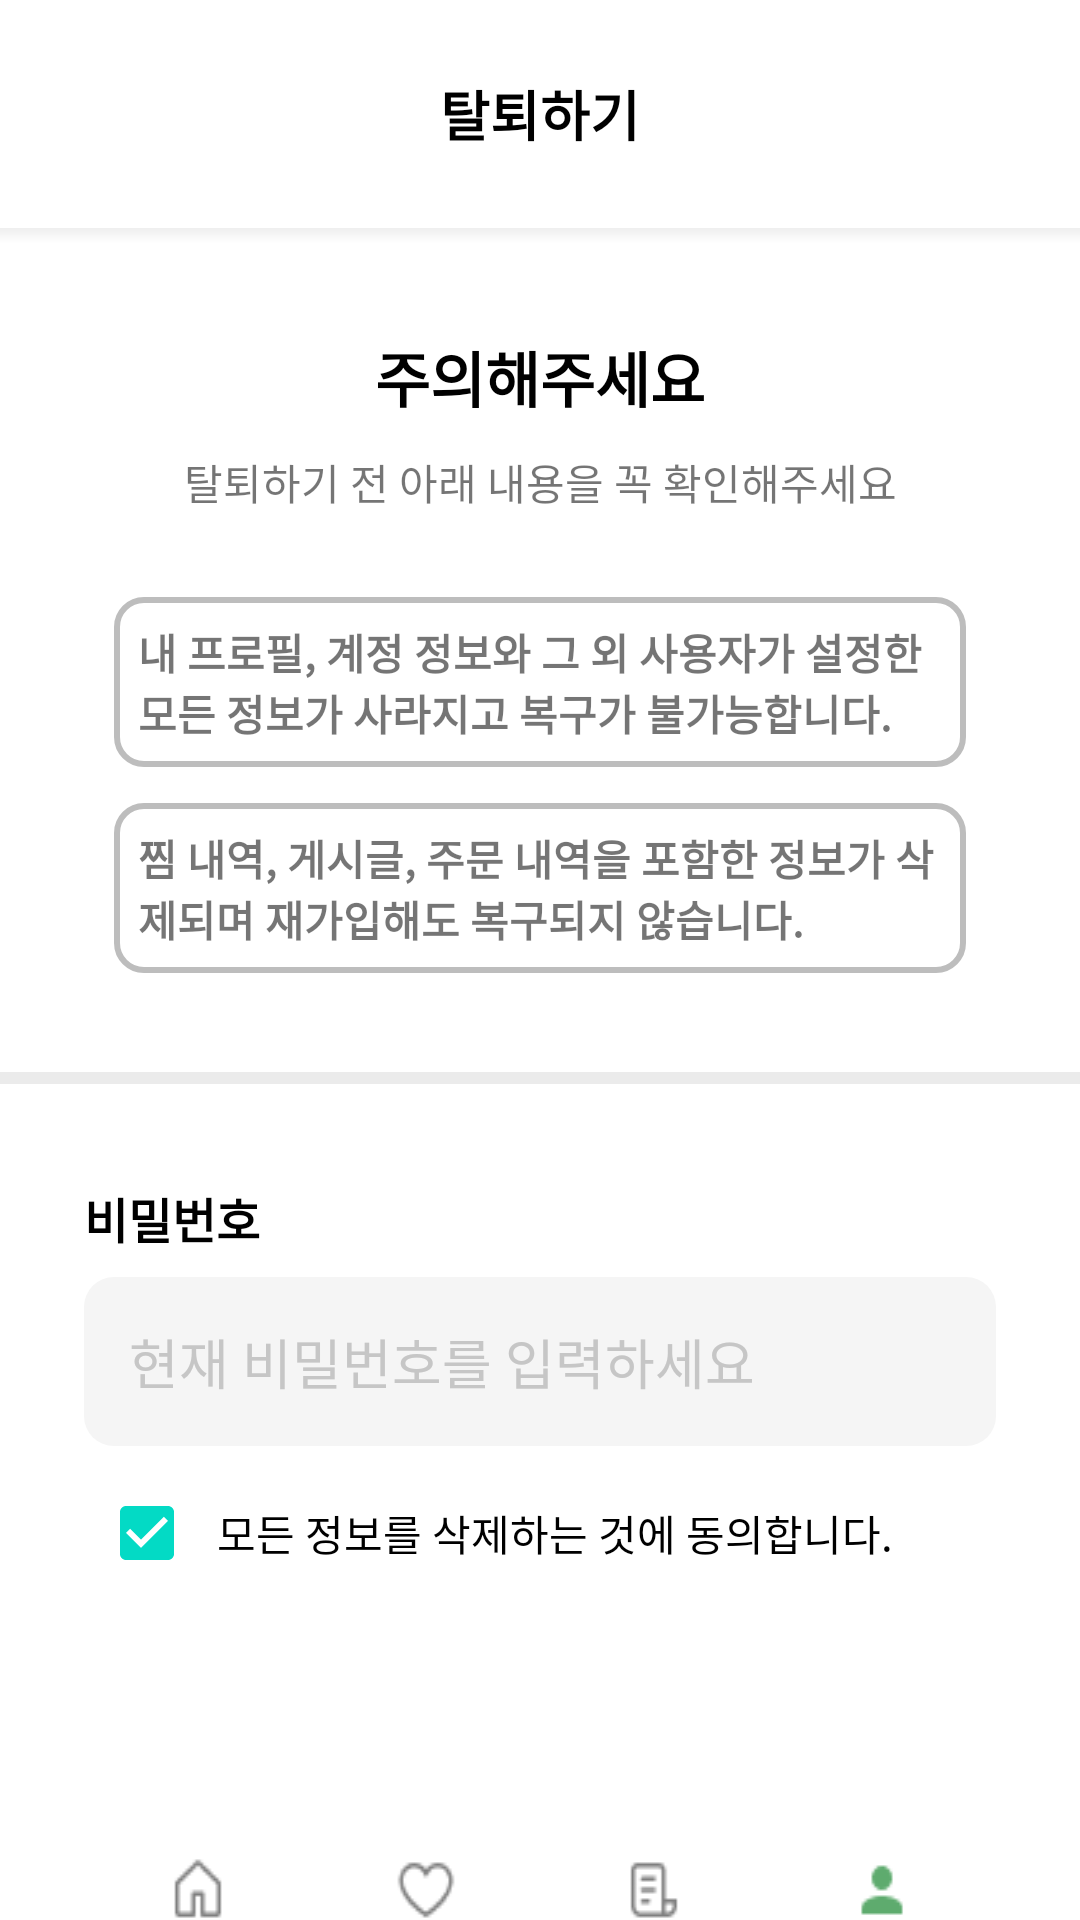

Layout XML and referenced resources for this Android screen:
<!-- AndroidManifest.xml: application theme Theme.SharedReceiptsApplication -->
<!-- res/layout/activity_drop_out.xml -->
<?xml version="1.0" encoding="utf-8"?>

<LinearLayout
    xmlns:android="http://schemas.android.com/apk/res/android"
    android:orientation="vertical"
    android:layout_width="match_parent"
    android:layout_height="match_parent"
    android:weightSum="1">

    <TextView
        android:layout_width="match_parent"
        android:layout_height="56dp"
        android:text="탈퇴하기"
        android:textSize="18dp"
        android:textStyle="bold"
        android:textColor="#000"
        android:gravity="center"
        android:layout_gravity="center"
        android:layout_margin="10dp"/>
    <View
        android:layout_width="match_parent"
        android:layout_height="5dp"
        android:background="@drawable/drop_shadow"/>
    <LinearLayout
        android:layout_width="wrap_content"
        android:layout_height="wrap_content"
        android:orientation="vertical"
        android:layout_marginRight="28dp"
        android:layout_marginLeft="28dp">
    <TextView
        android:layout_marginTop="30dp"
        android:layout_width="match_parent"
        android:layout_height="match_parent"
        android:text="주의해주세요"
        android:textSize="20dp"
        android:textStyle="bold"
        android:gravity="center"
        android:textColor="#000"/>
    <TextView
        android:layout_width="match_parent"
        android:layout_height="wrap_content"
        android:text="탈퇴하기 전 아래 내용을 꼭 확인해주세요"
        android:textSize="14dp"
        android:layout_marginTop="10dp"
        android:gravity="center"
        />
    <TextView
        android:layout_width="wrap_content"
        android:layout_height="wrap_content"
        android:text="내 프로필, 계정 정보와 그 외 사용자가 설정한 모든 정보가 사라지고 복구가 불가능합니다."
        android:padding="8dp"
        android:layout_marginTop="28dp"
        android:layout_marginLeft="10dp"
        android:layout_marginRight="10dp"
        android:textStyle="bold"
        android:background="@drawable/exit_text"/>

    <TextView
        android:layout_width="wrap_content"
        android:layout_height="wrap_content"
        android:text="찜 내역, 게시글, 주문 내역을 포함한 정보가 삭제되며 재가입해도 복구되지 않습니다."
        android:padding="8dp"
        android:layout_marginTop="12dp"
        android:layout_marginLeft="10dp"
        android:layout_marginRight="10dp"
        android:layout_marginBottom="33dp"
        android:textStyle="bold"
        android:background="@drawable/exit_text"
        />
    </LinearLayout>

    <ImageView
        android:layout_width="match_parent"
        android:layout_height="4dp"
        android:background="@drawable/gray_box"
        android:layout_marginBottom="33dp"
        />
    <LinearLayout
        android:layout_width="match_parent"
        android:layout_height="match_parent"
        android:orientation="vertical"
        android:layout_marginRight="28dp"
        android:layout_marginLeft="28dp">

    <TextView
        android:layout_width="wrap_content"
        android:layout_height="wrap_content"
        android:text="비밀번호"
        android:textStyle="bold"
        android:textSize="16dp"
        android:textColor="#000"
        android:layout_marginBottom="8dp"
        />
    <EditText
        android:id="@+id/drop_pw"
        android:layout_width="match_parent"
        android:layout_height="wrap_content"
        android:background="@drawable/edit_text_gray"
        android:paddingLeft="10dp"
        android:hint="현재 비밀번호를 입력하세요"
        android:padding="15dp"
        android:textColorHint="#C6C6C6"/>
    <View
        android:layout_width="0dp"
        android:layout_height="0dp"
        android:layout_weight="0.9"/>
    <LinearLayout
        android:layout_width="wrap_content"
        android:layout_height="wrap_content"
        android:orientation="horizontal"
        android:layout_margin="5dp">
        <CheckBox
            android:id="@+id/check_drop_out"
            android:layout_width="wrap_content"
            android:layout_height="wrap_content"
            android:checked="true"
            />
        <TextView
            android:layout_width="wrap_content"
            android:layout_height="wrap_content"
            android:layout_gravity="center"
            android:layout_marginLeft="-9dp"
            android:text="모든 정보를 삭제하는 것에 동의합니다."
            android:textColor="#000"/>
    </LinearLayout>
    <android.widget.Button
        android:id="@+id/mypagelogout"
        android:layout_width="match_parent"
        android:layout_height="48dp"
        android:background="@drawable/bg_pink_radius"
        android:text="탈퇴하기"
        android:textSize="16dp"
        android:textColor="#fff" />
        <android.widget.Button
            android:id="@+id/check_drop_out_btn"
            android:layout_marginTop="20dp"
            android:layout_width="match_parent"
            android:layout_height="wrap_content"
            android:background="@drawable/navigationbar_mapage"/>
    </LinearLayout>
</LinearLayout>
<!-- resources referenced by this layout -->
<resources>
  <!-- drawable drop_shadow (drawable) -->
  <?xml version="1.0" encoding="utf-8"?>
  <shape xmlns:android="http://schemas.android.com/apk/res/android">
      <gradient
          android:angle="90"
          android:endColor="#eee"
          android:startColor="#fff" />
  </shape>
  <!-- drawable edit_text_gray (drawable) -->
  <?xml version="1.0" encoding="utf-8"?>
  <shape xmlns:android="http://schemas.android.com/apk/res/android"
      android:shape="rectangle" android:padding = "10dp">
      <solid android:color="#F5F5F5"/>
      <corners
          android:bottomLeftRadius="10dp"
          android:bottomRightRadius="10dp"
          android:topLeftRadius="10dp"
          android:topRightRadius="10dp"/>
      
  </shape>
  <!-- drawable exit_text (drawable) -->
  <?xml version="1.0" encoding="utf-8"?>
  <shape xmlns:android="http://schemas.android.com/apk/res/android"
      android:shape="rectangle" android:padding = "10dp">
      <corners
          android:bottomLeftRadius="9dp"
          android:bottomRightRadius="9dp"
          android:topLeftRadius="9dp"
          android:topRightRadius="9dp"/>
      <stroke android:width="2dp"
          android:color="#BDBDBD"></stroke>
  </shape>
  <!-- drawable gray_box (drawable) -->
  <?xml version="1.0" encoding="utf-8"?>
  <shape xmlns:android="http://schemas.android.com/apk/res/android"
      android:shape="rectangle" android:padding = "10dp">
      <solid android:color="#EBEBEB"/>
  </shape>
  <!-- drawable navigationbar_mapage: png bitmap (drawable, 2560 bytes) -->
  <style name="Theme.SharedReceiptsApplication" parent="Theme.MaterialComponents.DayNight.DarkActionBar">
          
          <item name="colorPrimary">@color/purple_500</item>
          <item name="colorPrimaryVariant">@color/purple_700</item>
          <item name="colorOnPrimary">@color/white</item>
          
          <item name="colorSecondary">@color/teal_200</item>
          <item name="colorSecondaryVariant">@color/teal_700</item>
          <item name="colorOnSecondary">@color/black</item>
          
          <item name="android:statusBarColor">?attr/colorPrimaryVariant</item>
          
      </style>
  <color name="purple_500">#28AE4E</color>
  <color name="purple_700">#28AE4E</color>
  <color name="white">#FFFFFFFF</color>
  <color name="teal_200">#FF03DAC5</color>
  <color name="teal_700">#FF018786</color>
  <color name="black">#FF000000</color>
</resources>
